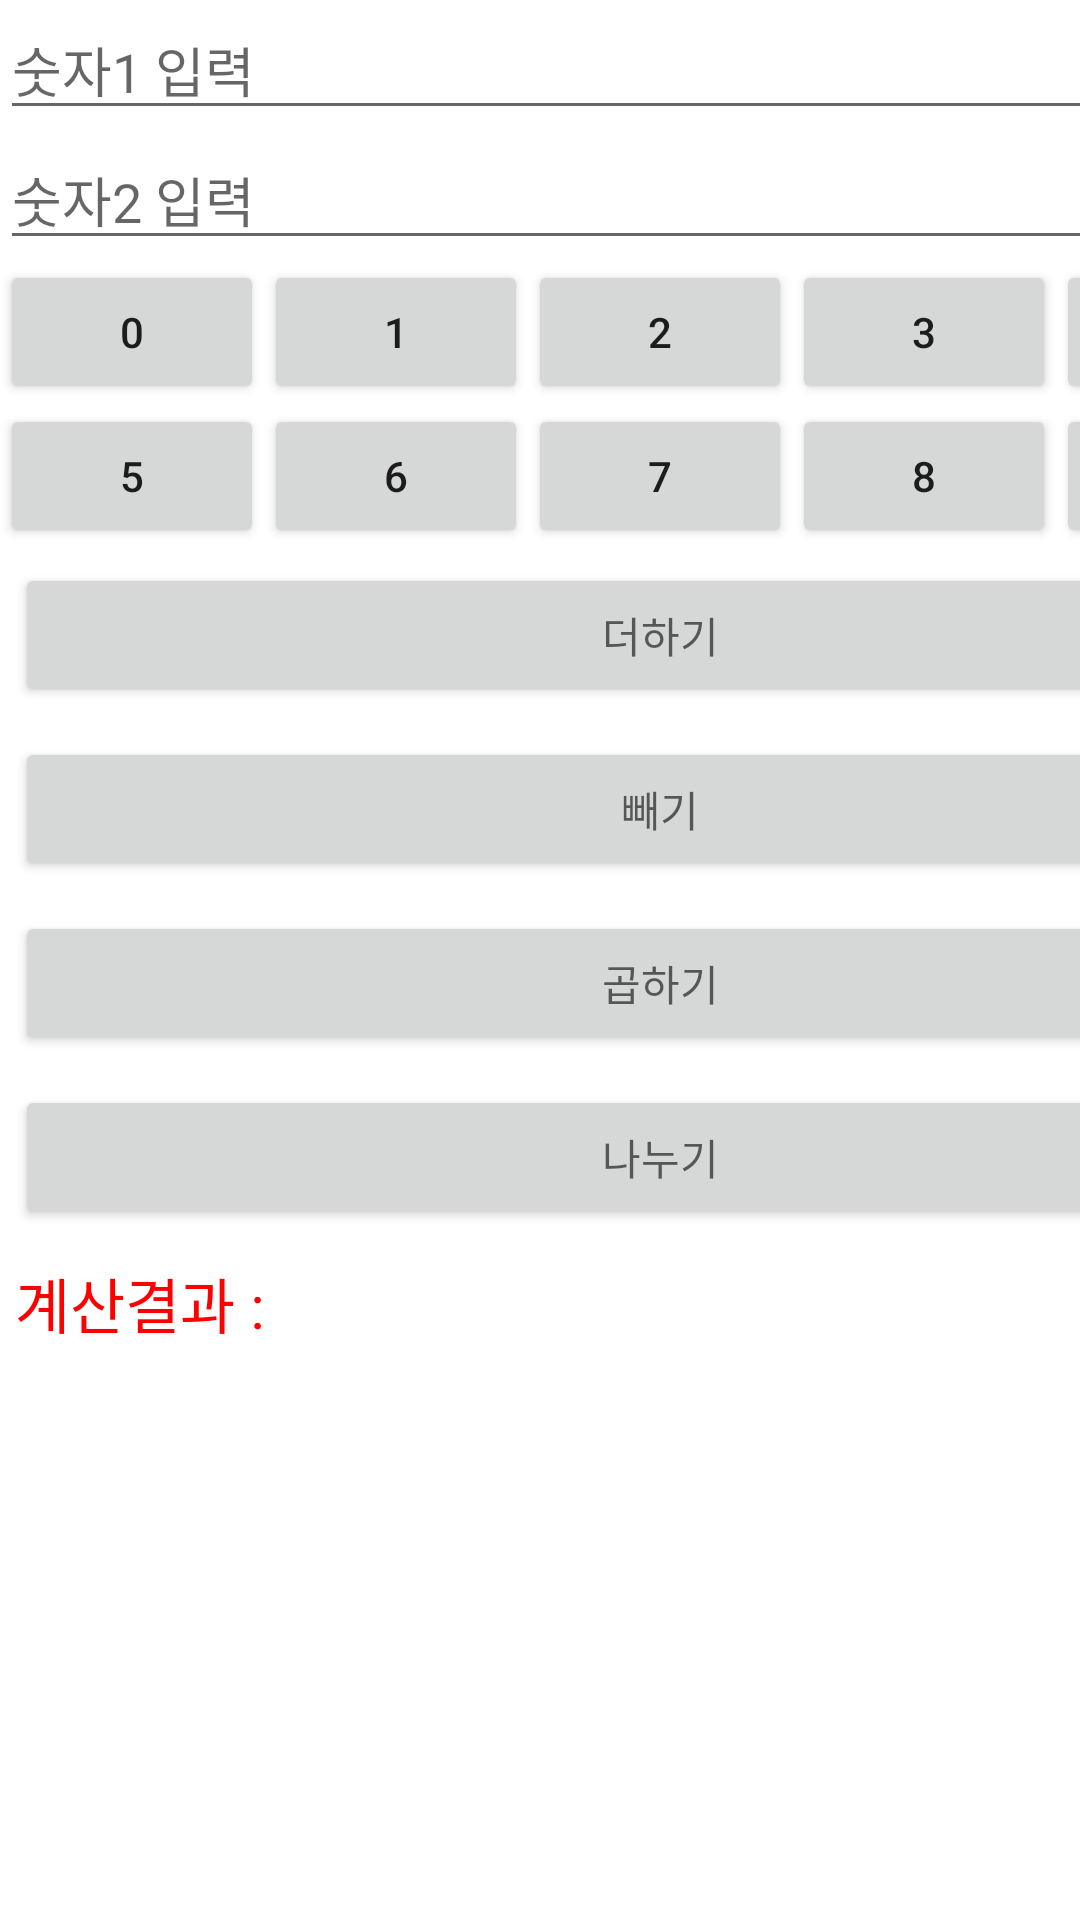

Produce the Android XML layout that renders to this screen, including the resource entries it uses.
<!-- AndroidManifest.xml: application theme Theme.MobileEx -->
<!-- res/layout/ex5_2.xml -->
<?xml version="1.0" encoding="utf-8"?>
<TableLayout xmlns:android="http://schemas.android.com/apk/res/android"
    xmlns:app="http://schemas.android.com/apk/res-auto"
    xmlns:tools="http://schemas.android.com/tools"
    android:layout_width="match_parent"
    android:layout_height="match_parent"
    android:orientation="vertical">

    <TableRow>
        <EditText
            android:id="@+id/Edit1"
            android:layout_span="5"
            android:hint="숫자1 입력" />
    </TableRow>

    <TableRow>
        <EditText
            android:id="@+id/Edit2"
            android:layout_span="5"
            android:hint="숫자2 입력" />
    </TableRow>

    <TableRow>
        <Button
            android:id="@+id/BtnNum0"
            android:text="0" />

        <Button
            android:id="@+id/BtnNum1"
            android:text="1" />

        <Button
            android:id="@+id/BtnNum2"
            android:text="2" />

        <Button
            android:id="@+id/BtnNum3"
            android:text="3" />

        <Button
            android:id="@+id/BtnNum4"
            android:text="4" />
    </TableRow>

    <TableRow>
        <Button
            android:id="@+id/BtnNum5"
            android:text="5" />

        <Button
            android:id="@+id/BtnNum6"
            android:text="6" />

        <Button
            android:id="@+id/BtnNum7"
            android:text="7" />

        <Button
            android:id="@+id/BtnNum8"
            android:text="8" />

        <Button
            android:id="@+id/BtnNum9"
            android:text="9" />
    </TableRow>

    <TableRow>
        <Button
            android:id="@+id/BtnAdd"
            android:layout_margin="5dp"
            android:layout_span="5"
            android:hint="더하기" />
    </TableRow>

    <TableRow>
        <Button
            android:id="@+id/BtnSub"
            android:layout_margin="5dp"
            android:layout_span="5"
            android:hint="빼기" />
    </TableRow>

    <TableRow>
        <Button
            android:id="@+id/BtnMul"
            android:layout_margin="5dp"
            android:layout_span="5"
            android:hint="곱하기" />
    </TableRow>

    <TableRow>
        <Button
            android:id="@+id/BtnDiv"
            android:layout_margin="5dp"
            android:layout_span="5"
            android:hint="나누기" />
    </TableRow>

    <TableRow>
        <TextView
            android:id="@+id/TextResult"
            android:layout_margin="5dp"
            android:layout_span="5"
            android:text="계산결과 : "
            android:textColor="#FF0000"
            android:textSize="20dp"/>
    </TableRow>
</TableLayout>
<!-- resources referenced by this layout -->
<resources>
  <style name="Theme.MobileEx" parent="Theme.MaterialComponents.DayNight.DarkActionBar">
          
          <item name="colorPrimary">@color/purple_500</item>
          <item name="colorPrimaryVariant">@color/purple_700</item>
          <item name="colorOnPrimary">@color/white</item>
          
          <item name="colorSecondary">@color/teal_200</item>
          <item name="colorSecondaryVariant">@color/teal_700</item>
          <item name="colorOnSecondary">@color/black</item>
          
          <item name="android:statusBarColor" tools:targetApi="l">?attr/colorPrimaryVariant</item>
          
      </style>
  <!-- not gathered from this repository: default colours our renderer supplied (Android Studio template values) -->
  <color name="purple_500">#FF6200EE</color>
  <color name="purple_700">#FF3700B3</color>
  <color name="teal_200">#FF03DAC5</color>
  <color name="teal_700">#FF018786</color>
  <color name="black">#FF000000</color>
  <color name="white">#FFFFFFFF</color>
</resources>
